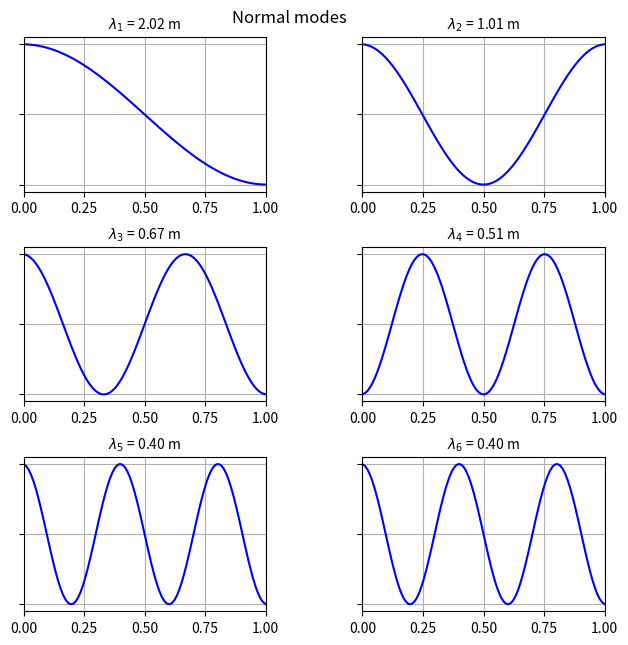
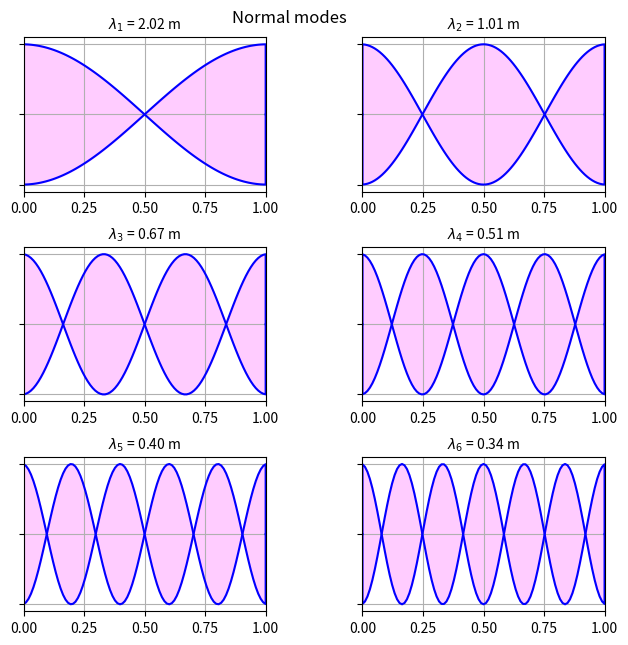
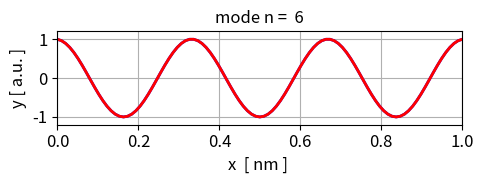

These charts were generated, in order, by the following Python code:
# -*- coding: utf-8 -*-
"""
qm042.py    May 2024

QUANTUM MECHANICS
    Vibrations of a guitar string
    Solving the time independent wave equation for standing waves on a string
    by finding the eigenvalues and eigenfunctions
    Boundar conditons: free - free

[redacted]
[redacted]

DOING PHYSICS WITH PYTHON 
    https://d-arora.github.io/Doing-Physics-With-Matlab/
    
Reference page for documentation 
    https://d-arora.github.io/Doing-Physics-With-Matlab/pyDocs/qm042An.htm

    https://d-arora.github.io/Doing-Physics-With-Matlab/pyDocs/qm042.pdf


"""

#%%  IMPORTS
import numpy as np
from scipy.sparse import diags #Allows us to construct our matrices
from scipy.sparse.linalg import eigsh #Solves the Eigenvalue problem
import matplotlib.pyplot as plt
from scipy.linalg import *
from numpy import pi, sin, cos, linspace, zeros, ones, exp, sqrt, real, imag
import time
from matplotlib.animation import FuncAnimation, PillowWriter 

tStart = time.time()


#%% INPUTS
N = 99          # grid points
L = 1           # length of guitar string  0.640  [m]
F = 100         # string tension  [N]
mu = 5.0e-3     # linear density of string [kg/m]
M = 7           # Number of modes returned from eigsh 
nM = 4          # Mode number for animation

#%% COMPUTATIONS
x = linspace(0,L,N)      # x domain  [m]
dx = x[2] - x[1]          # dx [m]        

#  Second Derivative matrix: default fixed ends at x = 0 and x = L
off = np.ones(N-1)
A = -2*np.eye(N) + np.diag(off,1) + np.diag(off,-1) 

A[-1,-1] = -1     # free end at x = L  
A[0,0]   = -1     # free end at x = 0

# Eigenvalues and eigenfunctions (eigenvectors)
ev, ef = eigsh(A, which="SM", k = M)
ef = ef / np.amax(ef)

#%% Normal modes
wL = np.sqrt(-4*np.pi**2*dx**2/ev)   # wavelengths  [m]
v = sqrt(F/mu)                       # velocity  [m/s]
f = v/wL                             # frequency  [Hz]
T = 1/f                              # period  [s]    
w = 2*pi*f                           # angular frequency  [rad/s]

#%% Console display
print(' ')
print('L = %2.1f m' % L + '  F = %2.1f N' % F + '   mu = %2.1e kg/m' %mu)
print('v = %2.2f m/s' % v)

print('  n    lambda [m]    f  [Hz]     fn/f1')
fR = zeros(M)
for c in range(M-1):
    sc = c+1; s = M-c-2
    
    fR[s] = f[s]/f[M-2]
    print(' %2.0f' % sc + '       %2.2f' % wL[s]
              + '        %2.2f'    % f[s] + '      %2.2f'    % fR[s]  )


#%% GRAPHICS

plt.rcParams['font.size'] = 10
plt.rcParams["figure.figsize"] = (7,7)
fig1, axes = plt.subplots(nrows=3, ncols=2)
fig1.subplots_adjust(top = 0.94, bottom = 0.12, left = 0.120,\
                    right = 0.95, hspace = 0.36,wspace=0.40)

plt.suptitle('Normal modes')

xP = x

R = 0; C = 0; mode = 5   
axes[R,C].yaxis.set_tick_params(labelleft=False)
axes[R,C].set_xlim([0, L])
axes[R,C].set_ylim([-1.1, 1.1])
axes[R,C].xaxis.grid()
axes[R,C].yaxis.grid()
axes[R,C].set_title('$\lambda_1$ = %2.2f m' % wL[mode], fontsize = 10)
#yP = zeros(N+2); yP[1:-1] = ef[:,mode]
#xP = zeros(N+2); xP[-1] = L; xP[1:-1] = x;  
yP = ef[:,mode]
axes[R,C].plot(xP,yP, 'blue')

R = 0; C = 1; mode = 4   # x vs y 
axes[R,C].yaxis.set_tick_params(labelleft=False)
axes[R,C].set_xlim([0, L])
axes[R,C].set_ylim([-1.1, 1.1])
axes[R,C].xaxis.grid()
axes[R,C].yaxis.grid()
axes[R,C].set_title('$\lambda_2$ = %2.2f m' % wL[mode], fontsize = 10)
#yP = zeros(N+2); yP[1:-1] = ef[:,mode]
#xP = zeros(N+2); xP[-1] = L; xP[1:-1] = x;  
yP = ef[:,mode]
#axes[R,C].plot(xP,yP, 'blue')
axes[R,C].plot(xP,yP, 'blue')

R = 1; C = 0; mode = 3   # x vs y 
axes[R,C].yaxis.set_tick_params(labelleft=False)
axes[R,C].set_xlim([0, L])
axes[R,C].set_ylim([-1.1, 1.1])
axes[R,C].xaxis.grid()
axes[R,C].yaxis.grid()
axes[R,C].set_title('$\lambda_3$ = %2.2f m' % wL[mode], fontsize = 10)
#yP = zeros(N+2); yP[1:-1] = ef[:,mode]
#xP = zeros(N+2); xP[-1] = L; xP[1:-1] = x; 
yP = ef[:,mode]
axes[R,C].plot(xP,yP, 'blue') 

R = 1; C = 1; mode = 2   # x vs y 
axes[R,C].yaxis.set_tick_params(labelleft=False)
axes[R,C].set_xlim([0, L])
axes[R,C].set_ylim([-1.1, 1.1])
axes[R,C].xaxis.grid()
axes[R,C].yaxis.grid()
axes[R,C].set_title('$\lambda_4$ = %2.2f m' % wL[mode], fontsize = 10)
#yP = zeros(N+2); yP[1:-1] = ef[:,mode]
#xP = zeros(N+2); xP[-1] = L; xP[1:-1] = x;  
yP = ef[:,mode]
axes[R,C].plot(xP,yP, 'blue')

R = 2; C = 0; mode = 1   # x vs y 
axes[R,C].yaxis.set_tick_params(labelleft=False)
axes[R,C].set_xlim([0, L])
axes[R,C].set_ylim([-1.1, 1.1])
axes[R,C].xaxis.grid()
axes[R,C].yaxis.grid()
axes[R,C].set_title('$\lambda_5$ = %2.2f m' % wL[mode], fontsize = 10)
#yP = zeros(N+2); yP[1:-1] = ef[:,mode]
#xP = zeros(N+2); xP[-1] = L; xP[1:-1] = x;  
yP = ef[:,mode]
axes[R,C].plot(xP,yP, 'blue')

R = 2; C = 1; mode = 1   # x vs y 
axes[R,C].yaxis.set_tick_params(labelleft=False)
axes[R,C].set_xlim([0, L])
axes[R,C].set_ylim([-1.1, 1.1])
axes[R,C].xaxis.grid()
axes[R,C].yaxis.grid()
axes[R,C].set_title('$\lambda_6$ = %2.2f m' % wL[mode], fontsize = 10)
#yP = zeros(N+2); yP[1:-1] = ef[:,mode]
#xP = zeros(N+2); xP[-1] = L; xP[1:-1] = x;  
yP = ef[:,mode]
axes[R,C].plot(xP,yP, 'blue')

fig1.savefig('a1.png')


#%% STANDING WAVE VIEW
plt.rcParams['font.size'] = 10
plt.rcParams["figure.figsize"] = (7,7)
fig1, axes = plt.subplots(nrows=3, ncols=2)
fig1.subplots_adjust(top = 0.94, bottom = 0.12, left = 0.120,\
                    right = 0.95, hspace = 0.36,wspace=0.40)

plt.suptitle('Normal modes')

R = 0; C = 0; mode = 5   
axes[R,C].yaxis.set_tick_params(labelleft=False)
axes[R,C].set_xlim([0, L])
axes[R,C].set_ylim([-1.1, 1.1])
axes[R,C].xaxis.grid()
axes[R,C].yaxis.grid()
axes[R,C].set_title('$\lambda_1$ = %2.2f m' % wL[mode], fontsize = 10)
yP = zeros(N+2); yP[1:-1] = ef[:,mode]
xP = zeros(N+2); xP[-1] = L; xP[1:-1] = x;  
axes[R,C].plot(xP,yP, 'blue')
axes[R,C].plot(xP,-yP, 'blue')
axes[R,C].fill_between(xP, yP,-yP,color = [1,0,1],alpha=0.2)

R = 0; C = 1; mode = 4   # x vs y 
axes[R,C].yaxis.set_tick_params(labelleft=False)
axes[R,C].set_xlim([0, L])
axes[R,C].set_ylim([-1.1, 1.1])
axes[R,C].xaxis.grid()
axes[R,C].yaxis.grid()
axes[R,C].set_title('$\lambda_2$ = %2.2f m' % wL[mode], fontsize = 10)
yP = zeros(N+2); yP[1:-1] = ef[:,mode]
xP = zeros(N+2); xP[-1] = L; xP[1:-1] = x;  
axes[R,C].plot(xP,yP, 'blue')
axes[R,C].plot(xP,-yP, 'blue')
axes[R,C].fill_between(xP, yP,-yP,color = [1,0,1],alpha=0.2)

R = 1; C = 0; mode = 3   # x vs y 
axes[R,C].yaxis.set_tick_params(labelleft=False)
axes[R,C].set_xlim([0, L])
axes[R,C].set_ylim([-1.1, 1.1])
axes[R,C].xaxis.grid()
axes[R,C].yaxis.grid()
axes[R,C].set_title('$\lambda_3$ = %2.2f m' % wL[mode], fontsize = 10)
yP = zeros(N+2); yP[1:-1] = ef[:,mode]
xP = zeros(N+2); xP[-1] = L; xP[1:-1] = x;  
axes[R,C].plot(xP,yP, 'blue')
axes[R,C].plot(xP,-yP, 'blue')
axes[R,C].fill_between(xP, yP,-yP,color = [1,0,1],alpha=0.2)

R = 1; C = 1; mode = 2   # x vs y 
axes[R,C].yaxis.set_tick_params(labelleft=False)
axes[R,C].set_xlim([0, L])
axes[R,C].set_ylim([-1.1, 1.1])
axes[R,C].xaxis.grid()
axes[R,C].yaxis.grid()
axes[R,C].set_title('$\lambda_4$ = %2.2f m' % wL[mode], fontsize = 10)
yP = zeros(N+2); yP[1:-1] = ef[:,mode]
xP = zeros(N+2); xP[-1] = L; xP[1:-1] = x;  
axes[R,C].plot(xP,yP, 'blue')
axes[R,C].plot(xP,-yP, 'blue')
axes[R,C].fill_between(xP, yP,-yP,color = [1,0,1],alpha=0.2)

R = 2; C = 0; mode = 1   # x vs y 
axes[R,C].yaxis.set_tick_params(labelleft=False)
axes[R,C].set_xlim([0, L])
axes[R,C].set_ylim([-1.1, 1.1])
axes[R,C].xaxis.grid()
axes[R,C].yaxis.grid()
axes[R,C].set_title('$\lambda_5$ = %2.2f m' % wL[mode], fontsize = 10)
yP = zeros(N+2); yP[1:-1] = ef[:,mode]
xP = zeros(N+2); xP[-1] = L; xP[1:-1] = x;  
axes[R,C].plot(xP,yP, 'blue')
axes[R,C].plot(xP,-yP, 'blue')
axes[R,C].fill_between(xP, yP,-yP,color = [1,0,1],alpha=0.2)

R = 2; C = 1; mode = 0   # x vs y 
axes[R,C].yaxis.set_tick_params(labelleft=False)
axes[R,C].set_xlim([0, L])
axes[R,C].set_ylim([-1.1, 1.1])
axes[R,C].xaxis.grid()
axes[R,C].yaxis.grid()
axes[R,C].set_title('$\lambda_6$ = %2.2f m' % wL[mode], fontsize = 10)
yP = zeros(N+2); yP[1:-1] = ef[:,mode]
xP = zeros(N+2); xP[-1] = L; xP[1:-1] = x;  
axes[R,C].plot(xP,yP, 'blue')
axes[R,C].plot(xP,-yP, 'blue')
axes[R,C].fill_between(xP, yP,-yP,color = [1,0,1],alpha=0.2)

fig1.savefig('a2.png')

#%% ANIMATION
nM = 6
mode = -1*nM + 6
yx = ef[:,mode]
Tmode = T[mode]
nT = 100
t = linspace(0,2*Tmode,nT)
yt = cos(w[mode]*t)


plt.rcParams['font.size'] = 12
plt.rcParams["figure.figsize"] = (5,2)
fig, ax = plt.subplots(1)
#fig.subplots_adjust(top = 0.92, bottom = 0.20, left = 0.20,\
#                    right = 0.92, hspace = 0.20,wspace=0.2)

ax.xaxis.grid()
ax.yaxis.grid()
ax.set_ylabel('y [ a.u. ]',color= 'black',fontsize = 12)
ax.set_xlabel('x  [ nm ] ',color = 'black')
ax.set_xlim([0,L])
ax.set_ylim([-1.20, 1.2])
#ax.set_xticks(np.arange(0,101,20))
#ax.set_yticks(np.arange(-20,81,20))
#txt.set_text('time = %.2f' % t[n] + ' s')  
ax.set_title('mode n = %2.0f' % nM, fontsize = 12)

line1, = ax.plot([], [], 'b', lw = 2)     
ax.plot(x, yx, 'r', lw = 2)     

fig.tight_layout()
#ax.grid('visible')

def init():  
   line1.set_data([], [])
   return  line1,
   
def animate(n):
     u1 = x
     v1 = yx*yt[n]
     line1.set_data([u1], [v1])   
     
     time.sleep(0.1)
     return   line1,

anim = FuncAnimation(fig, animate, init_func = init, 
                     frames = 100, interval = 3, blit = True, repeat = False)

anim.save('agA.gif', fps = 5)


#%%
tExe = time.time() - tStart
print('  ')
print('Execution time = %2.0f s' % tExe)

